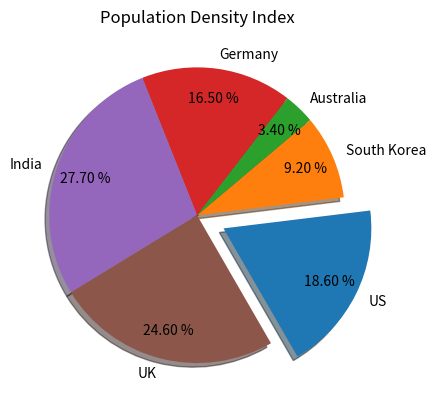

Python code for this plot:
import matplotlib.pyplot as plt
import numpy as np
plt.title("Population Density Index")
Total=400
US=74.4
UK=98.4
India=110.8
Germany=66
Australia=13.6
South=36.8
country=[US,South,Australia,Germany,India,UK]
labels=['US','South Korea','Australia','Germany','India','UK']
explode=(.2,0,0,0,0,0)
plt.pie(country,labels=labels,shadow=True,startangle=300,autopct='%.2f %%',pctdistance=0.8,explode=explode)
plt.show()   